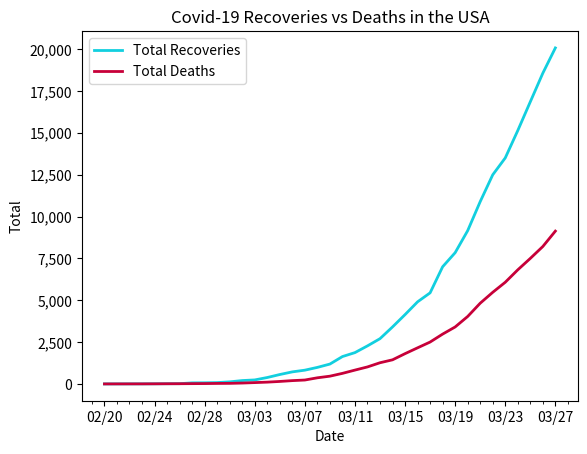

Python code for this plot:
# plot of deaths vs recoveries in Italy

import datetime
import matplotlib.pyplot as plt
import matplotlib.dates as mdates
import matplotlib.ticker as ticker
from matplotlib.dates import MO, TU, WE, TH, FR, SA, SU

dates = ['2/20/2020', '2/21/2020', '2/22/2020', '2/23/2020', '2/24/2020', '2/25/2020', '2/26/2020', '2/27/2020', '2/28/2020', '2/29/2020', '3/1/2020', '3/2/2020', '3/3/2020', '3/4/2020', '3/5/2020', '3/6/2020', '3/7/2020', '3/8/2020', '3/9/2020', '3/10/2020', '3/11/2020', '3/12/2020', '3/13/2020', '3/14/2020', '3/15/2020', '3/16/2020', '3/17/2020', '3/18/2020', '3/19/2020', '3/20/2020', '3/21/2020', '3/22/2020', '3/23/2020', '3/24/2020', '3/25/2020', '3/26/2020', '3/27/2020']

# format dates
x_values = [datetime.datetime.strptime(d, "%m/%d/%Y").date() for d in dates]
ax = plt.gca()
formatter = mdates.DateFormatter("%m/%d")
ax.xaxis.set_major_formatter(formatter)

# create x-axis
# major tick = every 3 days
ax.xaxis.set_major_locator(mdates.WeekdayLocator(byweekday=(MO, TU, WE, TH, FR, SA, SU), interval=4))
# minor tick = daily
ax.xaxis.set_minor_locator(mdates.WeekdayLocator(byweekday=(MO, TU, WE, TH, FR, SA, SU)))

# format y-axis
ax.get_yaxis().set_major_formatter(ticker.FuncFormatter(lambda x, pos: format(int(x), ',')))

# recoveries
recoveries = [0, 2, 4, 5, 8, 13, 15, 62, 67, 79, 124, 201, 239, 383, 562, 720, 822, 988, 1187, 1635, 1872, 2274, 2705, 3407, 4144, 4907, 5444, 7003, 7845, 9161, 10897, 12500, 13509, 15146, 16865, 18576, 20084]

# deaths
deaths = [0, 1, 2, 3, 6, 10, 12, 17, 21, 29, 34, 52, 79, 107, 148, 197, 233, 366, 463, 631, 827, 1016, 1266, 1441, 1809, 2158, 2503, 2978, 3405, 4032, 4825, 5476, 6077, 6820, 7503, 8215, 9134]

# create the graph
plt.plot(x_values, recoveries, color='#12cfdf', linewidth=2)
plt.plot(x_values, deaths, color='#C70039', linewidth=2)

# text labels
plt.title('Covid-19 Recoveries vs Deaths in the USA')
plt.xlabel('Date')
plt.ylabel('Total')
plt.legend(['Total Recoveries', 'Total Deaths'], loc='upper left')

plt.show()